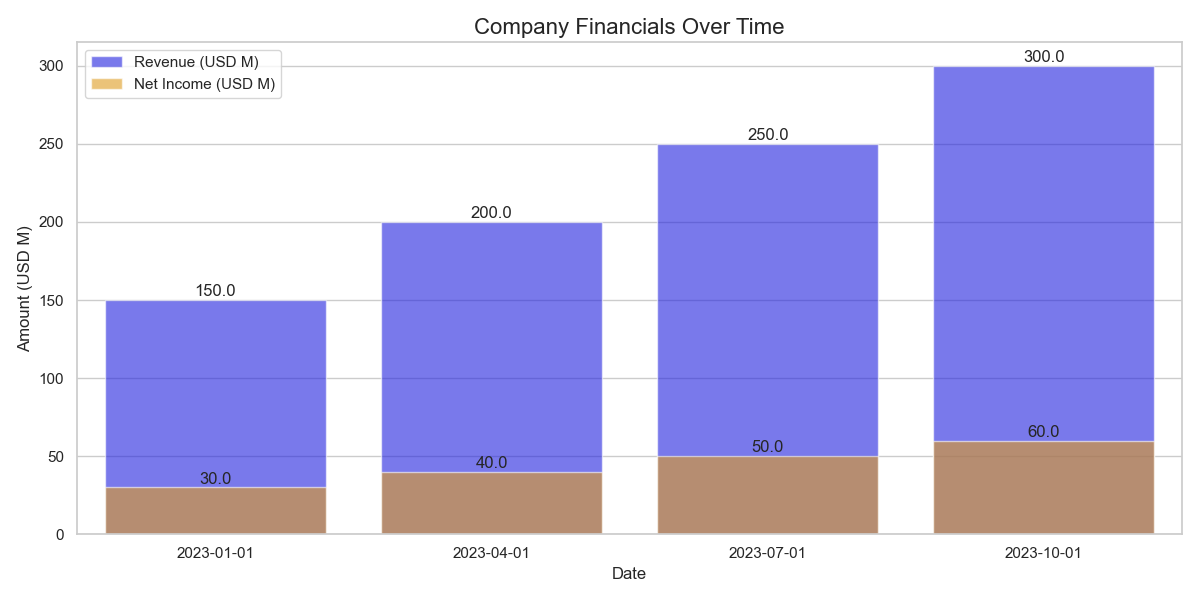

Data behind this chart, as committed beside it:
Date, Revenue_USD_M, Net_Income_USD_M, Operating_Income_USD_M, Region, Division
2023-01-01, 150.0, 30.0, 40.0, North America, Online
2023-04-01, 200.0, 40.0, 60.0, North America, Retail
2023-07-01, 250.0, 50.0, 80.0, Europe, Online
2023-10-01, 300.0, 60.0, 90.0, Europe, Retail
